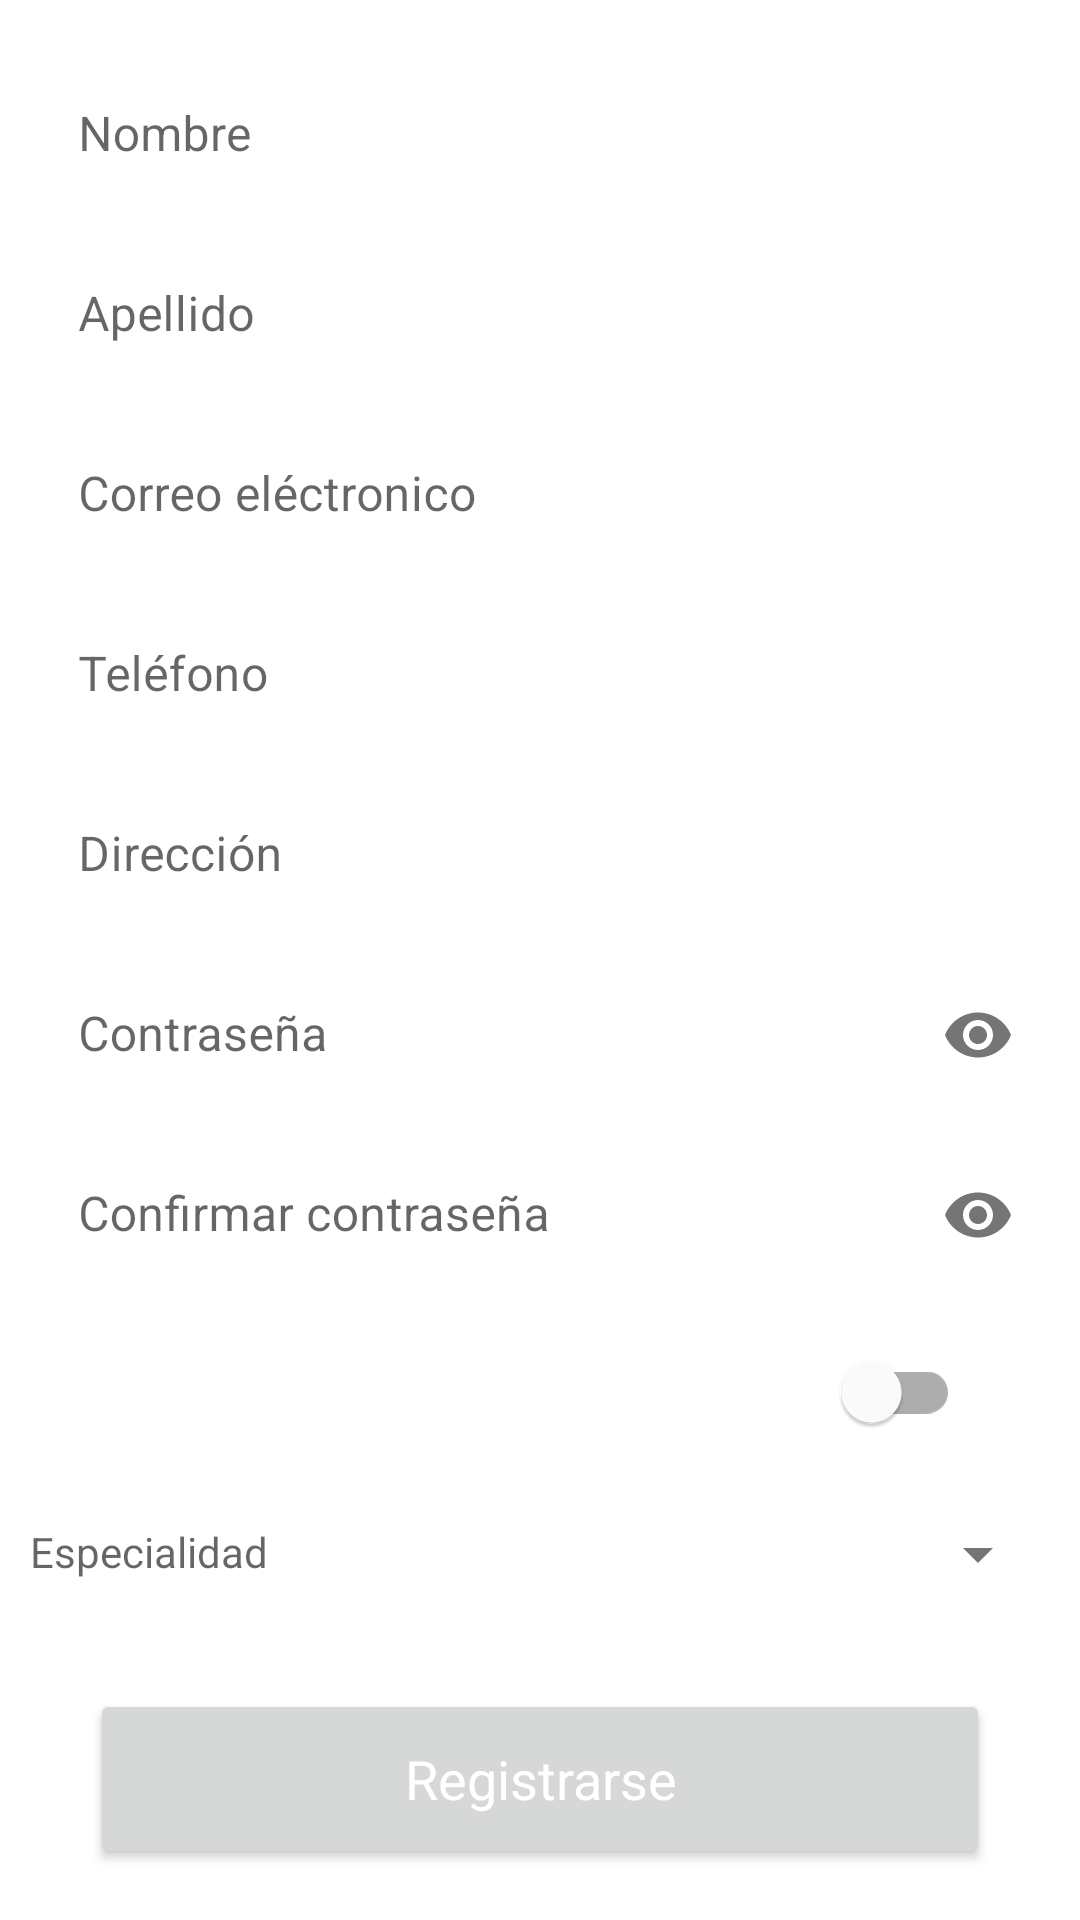

Reconstruct the res/layout file that produces this screen, plus the resources it refers to.
<!-- AndroidManifest.xml: application theme Theme.TESKotlin -->
<!-- res/layout/fragment_sign_in.xml -->
<?xml version="1.0" encoding="utf-8"?>
<FrameLayout xmlns:android="http://schemas.android.com/apk/res/android"
    xmlns:tools="http://schemas.android.com/tools"
    android:layout_width="match_parent"
    android:layout_height="match_parent"
    xmlns:app="http://schemas.android.com/apk/res-auto"
    tools:context=".fragments.SignInFragment">

    <LinearLayout
        android:layout_width="match_parent"
        android:layout_height="match_parent"
        android:orientation="vertical">

        <com.google.android.material.textfield.TextInputLayout
            android:id="@+id/textField_Name_sign_in"
            style="?attr/textInputStyle"
            android:layout_width="match_parent"
            android:layout_height="50dp"
            android:layout_marginLeft="10dp"
            android:layout_marginTop="20dp"
            android:layout_marginRight="10dp"
            android:layout_marginBottom="5dp"
            android:hint="@string/nombre"
            app:boxBackgroundColor="@color/white"
            app:boxBackgroundMode="filled"
            app:boxCornerRadiusBottomEnd="10dp"
            app:boxCornerRadiusBottomStart="10dp"
            app:boxCornerRadiusTopEnd="10dp"
            app:boxCornerRadiusTopStart="10dp"
            app:boxStrokeColor="#00FFFFFF"
            app:boxStrokeWidth="0dp">

            <com.google.android.material.textfield.TextInputEditText
                android:layout_width="match_parent"
                android:layout_height="match_parent"
                android:inputType="text" />
        </com.google.android.material.textfield.TextInputLayout>

        <com.google.android.material.textfield.TextInputLayout
            android:id="@+id/textField_LastName_sign_in"
            style="?attr/textInputStyle"
            android:layout_width="match_parent"
            android:layout_height="50dp"
            android:layout_marginLeft="10dp"
            android:layout_marginTop="5dp"
            android:layout_marginRight="10dp"
            android:layout_marginBottom="5dp"
            android:hint="@string/apellido"
            app:boxBackgroundColor="@color/white"
            app:boxBackgroundMode="filled"
            app:boxCornerRadiusBottomEnd="10dp"
            app:boxCornerRadiusBottomStart="10dp"
            app:boxCornerRadiusTopEnd="10dp"
            app:boxCornerRadiusTopStart="10dp"
            app:boxStrokeColor="#00FFFFFF"
            app:boxStrokeWidth="0dp">

            <com.google.android.material.textfield.TextInputEditText
                android:layout_width="match_parent"
                android:layout_height="match_parent"
                android:inputType="text" />
        </com.google.android.material.textfield.TextInputLayout>

        <com.google.android.material.textfield.TextInputLayout
            android:id="@+id/textField_EmailSI_sign_in"
            style="?attr/textInputStyle"
            android:layout_width="match_parent"
            android:layout_height="50dp"
            android:layout_marginLeft="10dp"
            android:layout_marginTop="5dp"
            android:layout_marginRight="10dp"
            android:layout_marginBottom="5dp"
            android:hint="@string/correo_el_ctronico"
            app:boxBackgroundColor="@color/white"
            app:boxBackgroundMode="filled"
            app:boxCornerRadiusBottomEnd="10dp"
            app:boxCornerRadiusBottomStart="10dp"
            app:boxCornerRadiusTopEnd="10dp"
            app:boxCornerRadiusTopStart="10dp"
            app:boxStrokeColor="#00FFFFFF"
            app:boxStrokeWidth="0dp">

            <com.google.android.material.textfield.TextInputEditText
                android:layout_width="match_parent"
                android:layout_height="match_parent"
                android:inputType="textEmailAddress" />
        </com.google.android.material.textfield.TextInputLayout>

        <com.google.android.material.textfield.TextInputLayout
            android:id="@+id/textField_Phone_sign_in"
            style="?attr/textInputStyle"
            android:layout_width="match_parent"
            android:layout_height="50dp"
            android:layout_marginLeft="10dp"
            android:layout_marginTop="5dp"
            android:layout_marginRight="10dp"
            android:layout_marginBottom="5dp"
            android:hint="@string/tel_fono"
            app:boxBackgroundColor="@color/white"
            app:boxBackgroundMode="filled"
            app:boxCornerRadiusBottomEnd="10dp"
            app:boxCornerRadiusBottomStart="10dp"
            app:boxCornerRadiusTopEnd="10dp"
            app:boxCornerRadiusTopStart="10dp"
            app:boxStrokeColor="#00FFFFFF"
            app:boxStrokeWidth="0dp">

            <com.google.android.material.textfield.TextInputEditText
                android:layout_width="match_parent"
                android:layout_height="match_parent"
                android:inputType="number" />
        </com.google.android.material.textfield.TextInputLayout>

        <com.google.android.material.textfield.TextInputLayout
            android:id="@+id/textField_Address_sign_in"
            style="?attr/textInputStyle"
            android:layout_width="match_parent"
            android:layout_height="50dp"
            android:layout_marginLeft="10dp"
            android:layout_marginTop="5dp"
            android:layout_marginRight="10dp"
            android:layout_marginBottom="5dp"
            android:hint="@string/direcci_n"
            app:boxBackgroundColor="@color/white"
            app:boxBackgroundMode="filled"
            app:boxCornerRadiusBottomEnd="10dp"
            app:boxCornerRadiusBottomStart="10dp"
            app:boxCornerRadiusTopEnd="10dp"
            app:boxCornerRadiusTopStart="10dp"
            app:boxStrokeColor="#00FFFFFF"
            app:boxStrokeWidth="0dp">

            <com.google.android.material.textfield.TextInputEditText
                android:layout_width="match_parent"
                android:layout_height="match_parent"
                android:inputType="text" />
        </com.google.android.material.textfield.TextInputLayout>

        <com.google.android.material.textfield.TextInputLayout
            android:id="@+id/textField_PasswordSI_sign_in"
            style="?attr/textInputStyle"
            android:layout_width="match_parent"
            android:layout_height="50dp"
            android:layout_marginLeft="10dp"
            android:layout_marginTop="5dp"
            android:layout_marginRight="10dp"
            android:layout_marginBottom="5dp"
            android:hint="@string/contrase_a"
            app:boxBackgroundColor="@color/white"
            app:boxBackgroundMode="filled"
            app:boxCornerRadiusBottomEnd="10dp"
            app:boxCornerRadiusBottomStart="10dp"
            app:boxCornerRadiusTopEnd="10dp"
            app:boxCornerRadiusTopStart="10dp"
            app:boxStrokeColor="#00FFFFFF"
            app:boxStrokeWidth="0dp"
            app:endIconMode="password_toggle">

            <com.google.android.material.textfield.TextInputEditText
                android:layout_width="match_parent"
                android:layout_height="match_parent"
                android:inputType="textPassword" />
        </com.google.android.material.textfield.TextInputLayout>

        <com.google.android.material.textfield.TextInputLayout
            android:id="@+id/textField_ConfirmPass_sign_in"
            style="?attr/textInputStyle"
            android:layout_width="match_parent"
            android:layout_height="50dp"
            android:layout_marginLeft="10dp"
            android:layout_marginTop="5dp"
            android:layout_marginRight="10dp"
            android:layout_marginBottom="5dp"
            android:hint="@string/confirmar_contrase_a"
            app:boxBackgroundColor="@color/white"
            app:boxBackgroundMode="filled"
            app:boxCornerRadiusBottomEnd="10dp"
            app:boxCornerRadiusBottomStart="10dp"
            app:boxCornerRadiusTopEnd="10dp"
            app:boxCornerRadiusTopStart="10dp"
            app:boxStrokeColor="#00FFFFFF"
            app:boxStrokeWidth="0dp"
            app:endIconMode="password_toggle">

            <com.google.android.material.textfield.TextInputEditText
                android:layout_width="match_parent"
                android:layout_height="match_parent"
                android:inputType="textPassword" />
        </com.google.android.material.textfield.TextInputLayout>

        <com.google.android.material.switchmaterial.SwitchMaterial
            android:id="@+id/switchDecision_sign_in"
            android:layout_width="match_parent"
            android:layout_height="48dp"
            android:layout_marginLeft="40dp"
            android:layout_marginTop="5dp"
            android:layout_marginRight="40dp"
            android:layout_marginBottom="5dp"
            android:text="@string/registro_como_cliente"
            android:textColor="@color/white"
            android:textSize="14sp"
            tools:ignore="TextContrastCheck"></com.google.android.material.switchmaterial.SwitchMaterial>

        <com.google.android.material.textfield.TextInputLayout
            android:id="@+id/textField_Speciality_sign_in"
            style="?attr/textInputStyle"
            android:layout_width="match_parent"
            android:layout_height="50dp"
            android:layout_marginLeft="10dp"
            android:layout_marginRight="10dp"
            android:layout_marginBottom="5dp"
            android:hint="@string/especialidad"
            app:boxBackgroundColor="@color/white"
            app:boxBackgroundMode="filled"
            app:boxCornerRadiusBottomStart="10dp"
            app:boxCornerRadiusTopEnd="10dp"
            app:boxCornerRadiusTopStart="10dp"
            app:boxStrokeColor="#00FFFFFF"
            app:boxStrokeWidth="0dp"
            app:endIconMode="dropdown_menu">

            <com.google.android.material.textfield.MaterialAutoCompleteTextView
                android:layout_width="match_parent"
                android:layout_height="match_parent"
                android:clickable="true"
                android:focusable="true"
                android:inputType="textCapWords"
                android:textSize="14sp"
                tools:ignore="TextContrastCheck,DuplicateSpeakableTextCheck" />
        </com.google.android.material.textfield.TextInputLayout>

        <Button
            android:id="@+id/button_SingIn"
            android:layout_width="match_parent"
            android:layout_height="60dp"
            android:layout_marginLeft="30dp"
            android:layout_marginTop="15dp"
            android:layout_marginRight="30dp"
            android:layout_marginBottom="10dp"
            android:text="@string/registrarse"
            android:textAppearance="@style/TextAppearance.AppCompat.Medium"
            android:textColor="@color/white"></Button>


    </LinearLayout>
</FrameLayout>
<!-- resources referenced by this layout -->
<resources>
  <color name="white">#FFFFFFFF</color>
  <string name="apellido">Apellido</string>
  <string name="confirmar_contrase_a">Confirmar contraseña</string>
  <string name="contrase_a">Contraseña</string>
  <string name="correo_el_ctronico">Correo eléctronico</string>
  <string name="direcci_n">Dirección</string>
  <string name="especialidad">Especialidad</string>
  <string name="nombre">Nombre</string>
  <string name="registrarse">Registrarse</string>
  <string name="registro_como_cliente">Registro como Cliente</string>
  <string name="tel_fono">Teléfono</string>
  <style name="Theme.TESKotlin" parent="Theme.MaterialComponents.DayNight.DarkActionBar">
          
          <item name="colorPrimary">@color/principal_yellow</item>
          <item name="colorPrimaryVariant">@color/principal_yellow</item>
          <item name="colorOnPrimary">@color/white</item>
          
          <item name="colorSecondary">@color/teal_200</item>
          <item name="colorSecondaryVariant">@color/teal_700</item>
          <item name="colorOnSecondary">@color/black</item>
          
          <item name="android:statusBarColor">?attr/colorPrimaryVariant</item>
          
      </style>
  <color name="principal_yellow">#076BF8</color>
  <color name="teal_200">#FF03DAC5</color>
  <color name="teal_700">#FF018786</color>
  <color name="black">#FF000000</color>
</resources>
